Dataset: Dataset (GitHub, prithaaulliah/Classification_HerbalLeaf). Classes: belimbing wuluh, jambu biji.

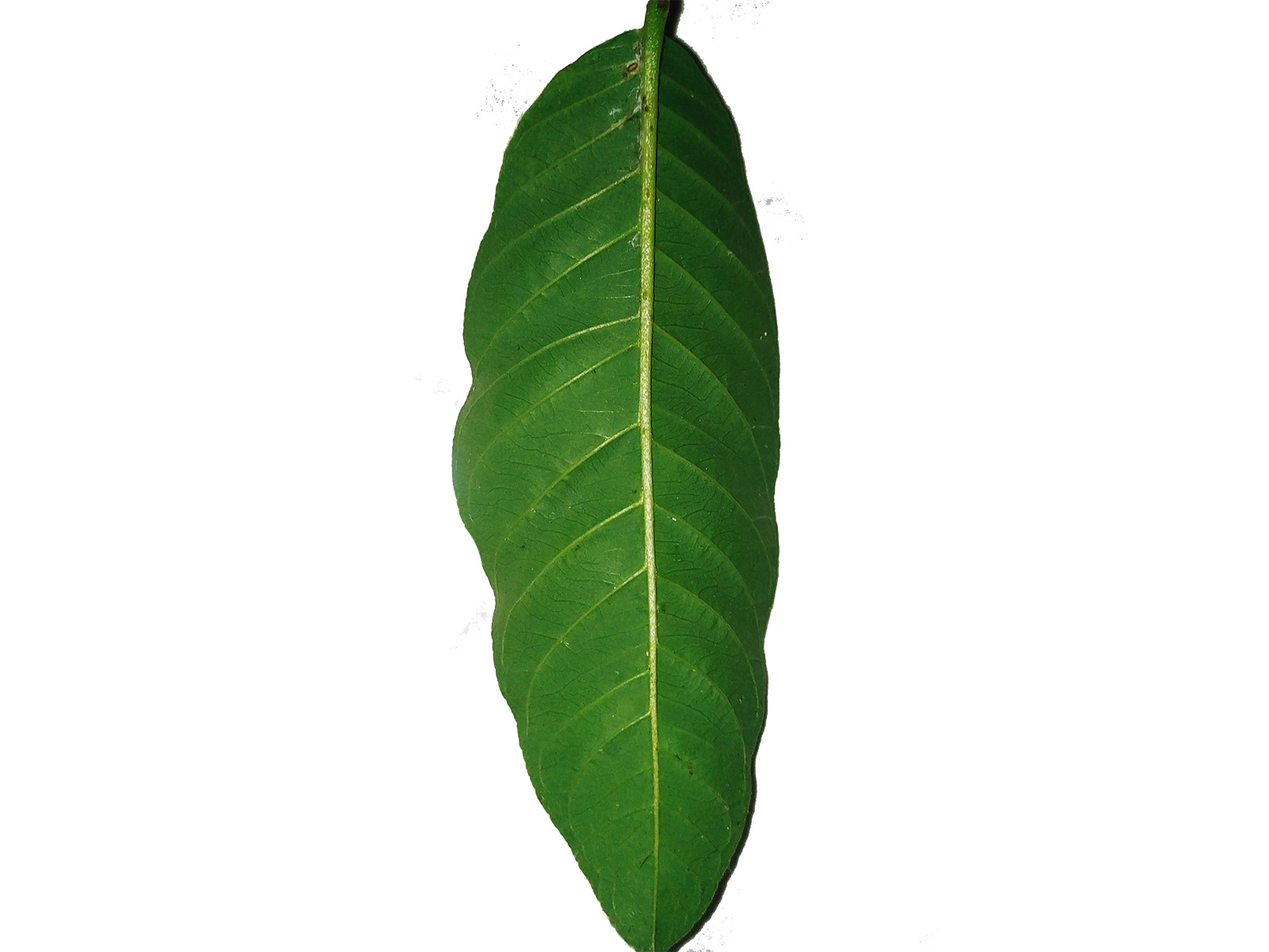
Label: jambu biji

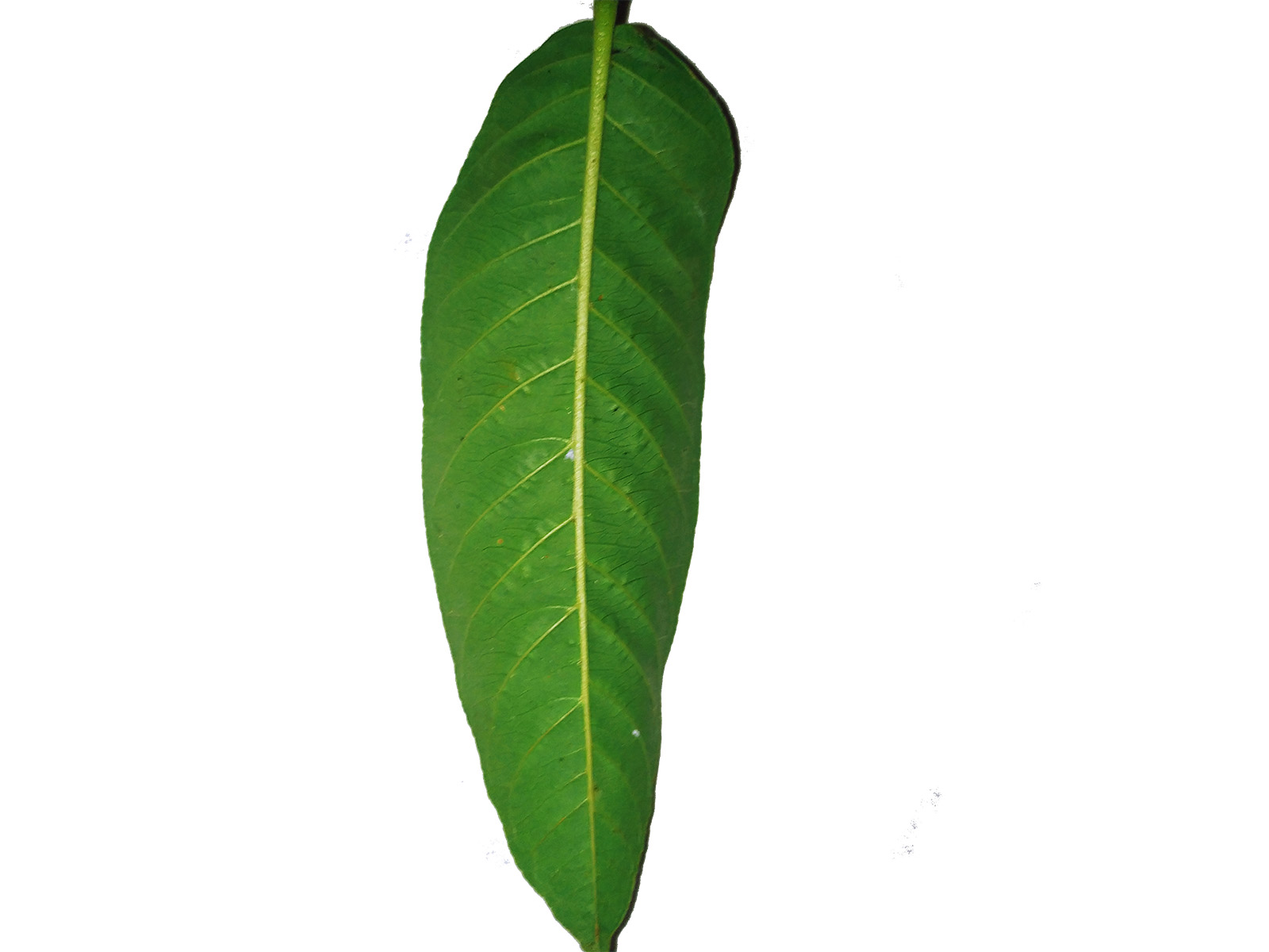
Label: jambu biji

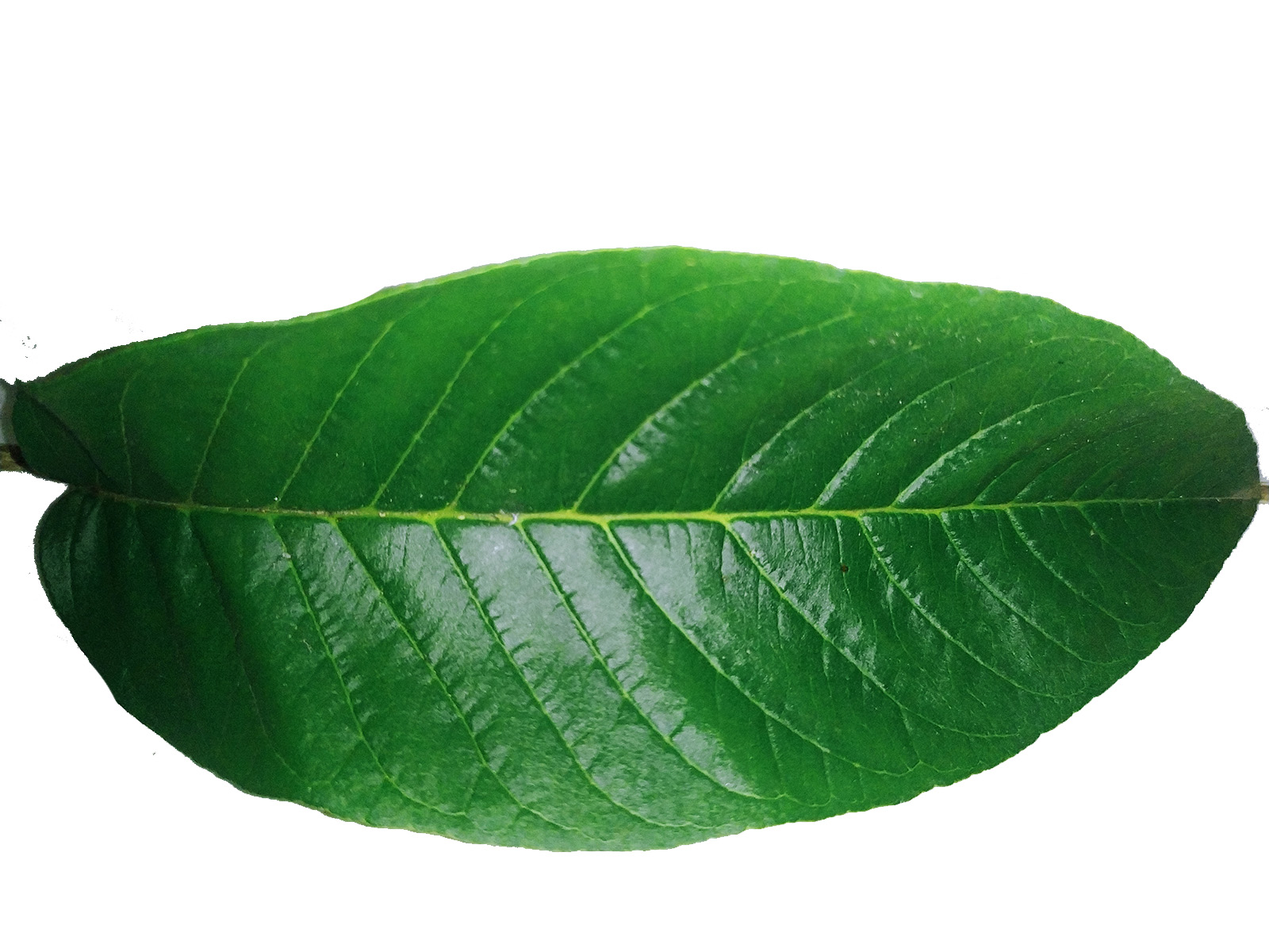
Label: jambu biji

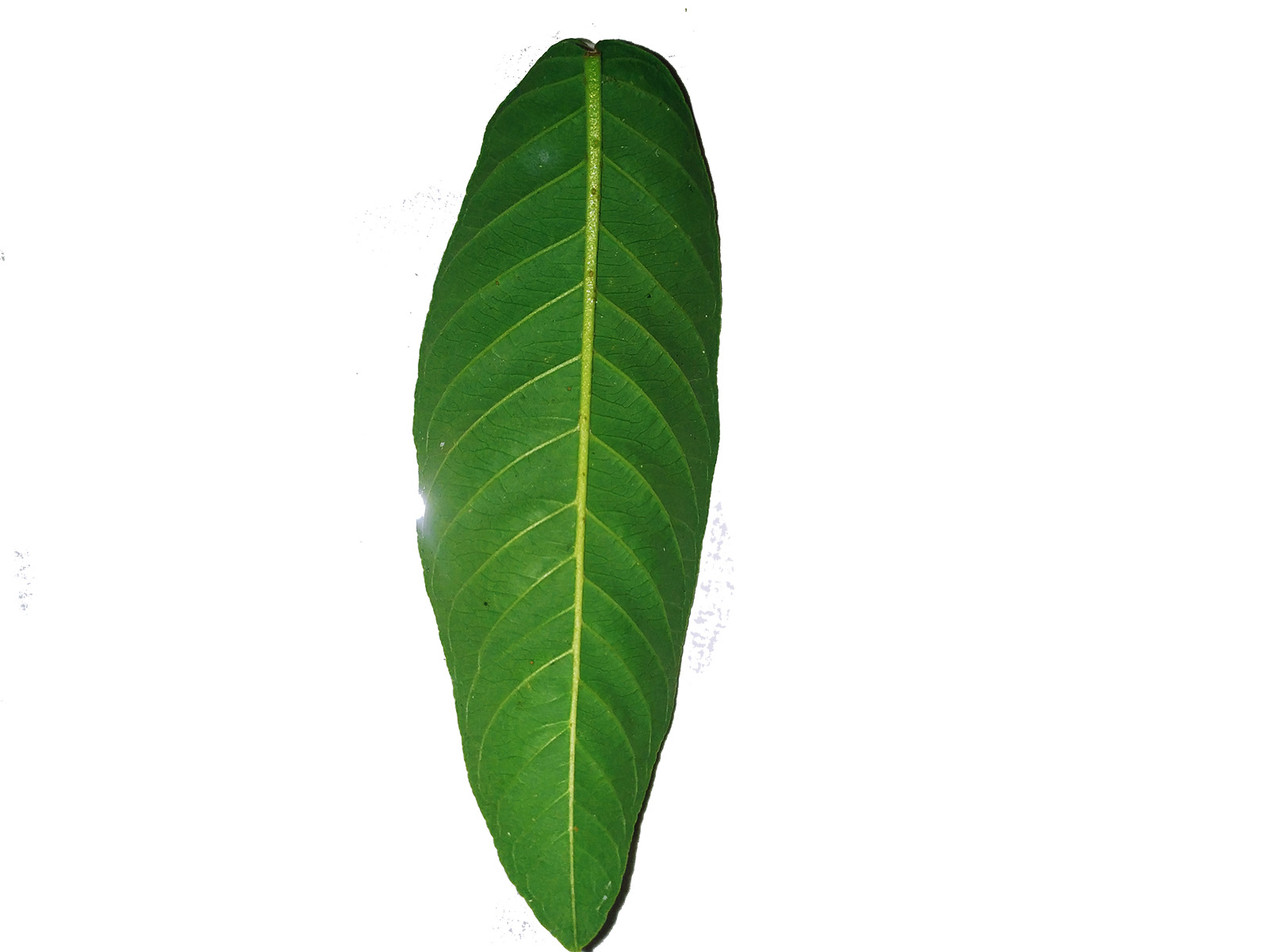
Label: jambu biji

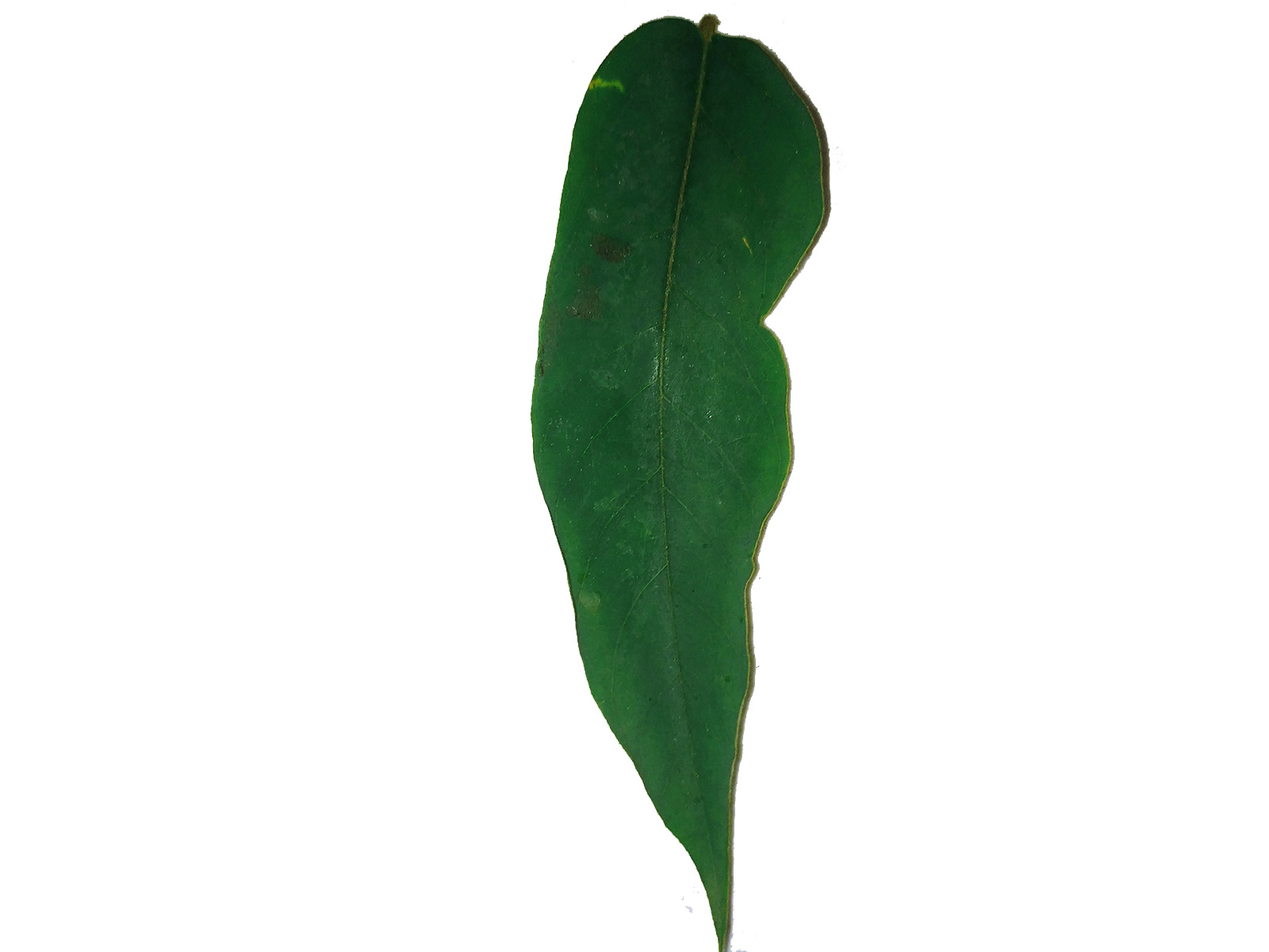
Label: belimbing wuluh

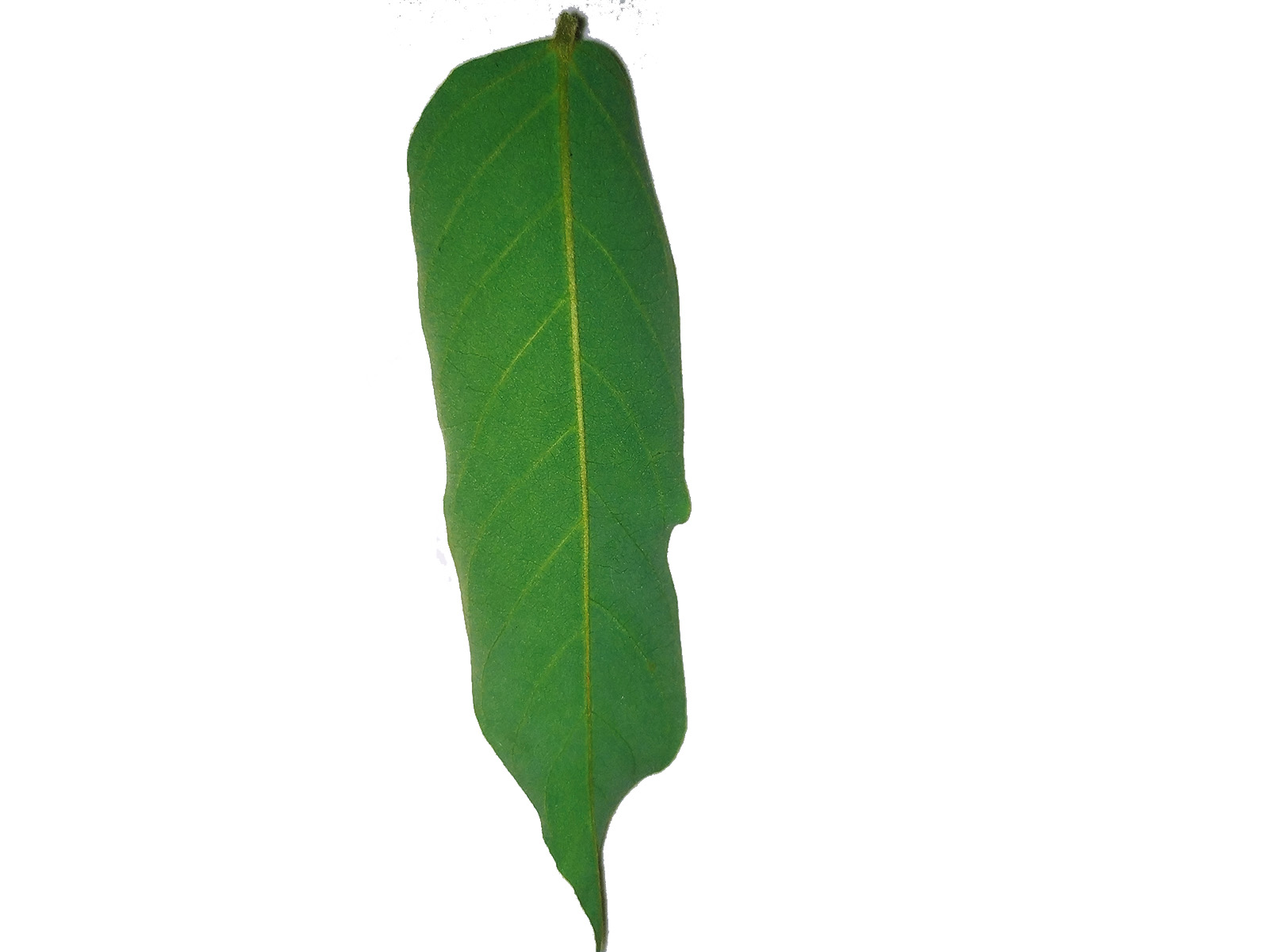
Label: belimbing wuluh
